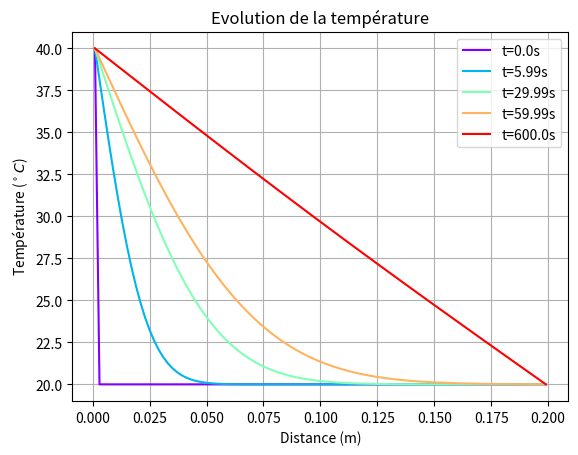

Here is the Python script that generated this plot:

# -------------------------------------------------------------------------
#                   Programme Python
#      L'équation de la chaleur en conduction dans un barreau
#                  dT/dt - D d²T/dx² = 0
# -------------------------------------------------------------------------

import numpy as np
import matplotlib.pyplot as plt
import matplotlib.cm as cm


# -------------------------------------------------------------------------
#                 Choix des paramètres
# -------------------------------------------------------------------------

L=0.2  # La longueur du barreau
ne=100 # Nombre d'élement

dx = L/ne   #La longueur de chaque élément

# Maillage pour l'espace : Coordonnées des points
x = np.linspace(0, L-dx, ne)+0.5*dx  # [0.5*dx, 1.5*dx, 2.5*dx, ..., L-0.5 dx]



tfin = 600  # Temps final
dt = 0.01 # Pas de temps
Nt=int(tfin/dt) # Nombre total de pas
t = np.linspace(0, tfin, Nt)    # Maillage pour le temps

Tchaud=40 # la température la plus chaude dans le barreau

# -------------------------------------------------------------------------
#                 Choix des matériaux
# -------------------------------------------------------------------------

# Lambda: Conductivité thermique ( W m−1 K−1 ) 
# cp: Capacité thermique massique (J K−1 kg−1) 
# rho: Masse volumique ( kg/m3 ) 


# Fer
cp= 444; rho= 7860; Lambda= 80 

# Acier	
#cp= 435; rho= 7500; Lambda=50

# Aluminium		
#cp= 897; rho=2700; Lambda=220

# Cuivre	
#cp= 385; rho= 8960; Lambda=368

# Bois		
#cp= 2000; rho= 800; Lambda=0.04


D= Lambda/(rho*cp) # diffusivité thermique (m2/s)
F = D*dt/(dx**2)



# -------------------------------------------------------------------------
#                  Les conditions initiales
# -------------------------------------------------------------------------

# Conditions initiales:
Tini=np.ones(ne)*20; #  array([1.0, 1.0, ..., 1.0])*20
Tini[0]=Tchaud

# -------------------------------------------------------------------------
#         L'evolution temporelle de la température dans le barreau
# -------------------------------------------------------------------------

    
Tavant=Tini
Tapres=np.zeros(ne) #  array([0., 0., ..., 0.])


tableau_temps_Tx=np.zeros((Nt, ne))
tableau_temps_Tx[0,:]=Tini

for i in range(0, Nt-1):  
    
    # Calculer Tapres aux points de maille internes
    for j in range(1, ne-1):
        Tapres[j] = Tavant[j] + F*(Tavant[j-1] - 2*Tavant[j] + Tavant[j+1])

    # Préciser les conditions limites
    Tapres[0] = Tchaud;  Tapres[ne-1] = 20#
    
    # Mettre à jour Tavant (avant le prochain pas de temps)
    Tavant= Tapres
    tableau_temps_Tx[i+1,:]=Tapres
    
    

# -------------------------------------------------------------------------
#             Traitement des résultats 
# -------------------------------------------------------------------------

#Sélectionner plusieurs moments du temps de calcul 
t_index=np.array([0,0.01,0.05,0.1,1])*(Nt-1) 
t_index = t_index.astype(int)

#Générer plusieurs couleurs d'arc-en-ciel
color = iter(cm.rainbow(np.linspace(0, 1,len(t_index))) )


plt.figure() 


for k in t_index:
    # Tracé la courbe de la température, pour chaque moment sélectionné
    Label='t='+str( round(t[k],2)  )+'s'
    plt.plot(x, tableau_temps_Tx[k,:], '-',color=next(color),markersize=5,label=Label)    
       
plt.grid()
plt.legend(loc=0)    
plt.xlabel('Distance (m)')
plt.ylabel(r'Température ($^\circ C$)')
plt.title('Evolution de la température')

#print (tableau_temps_Tx[-1,:])